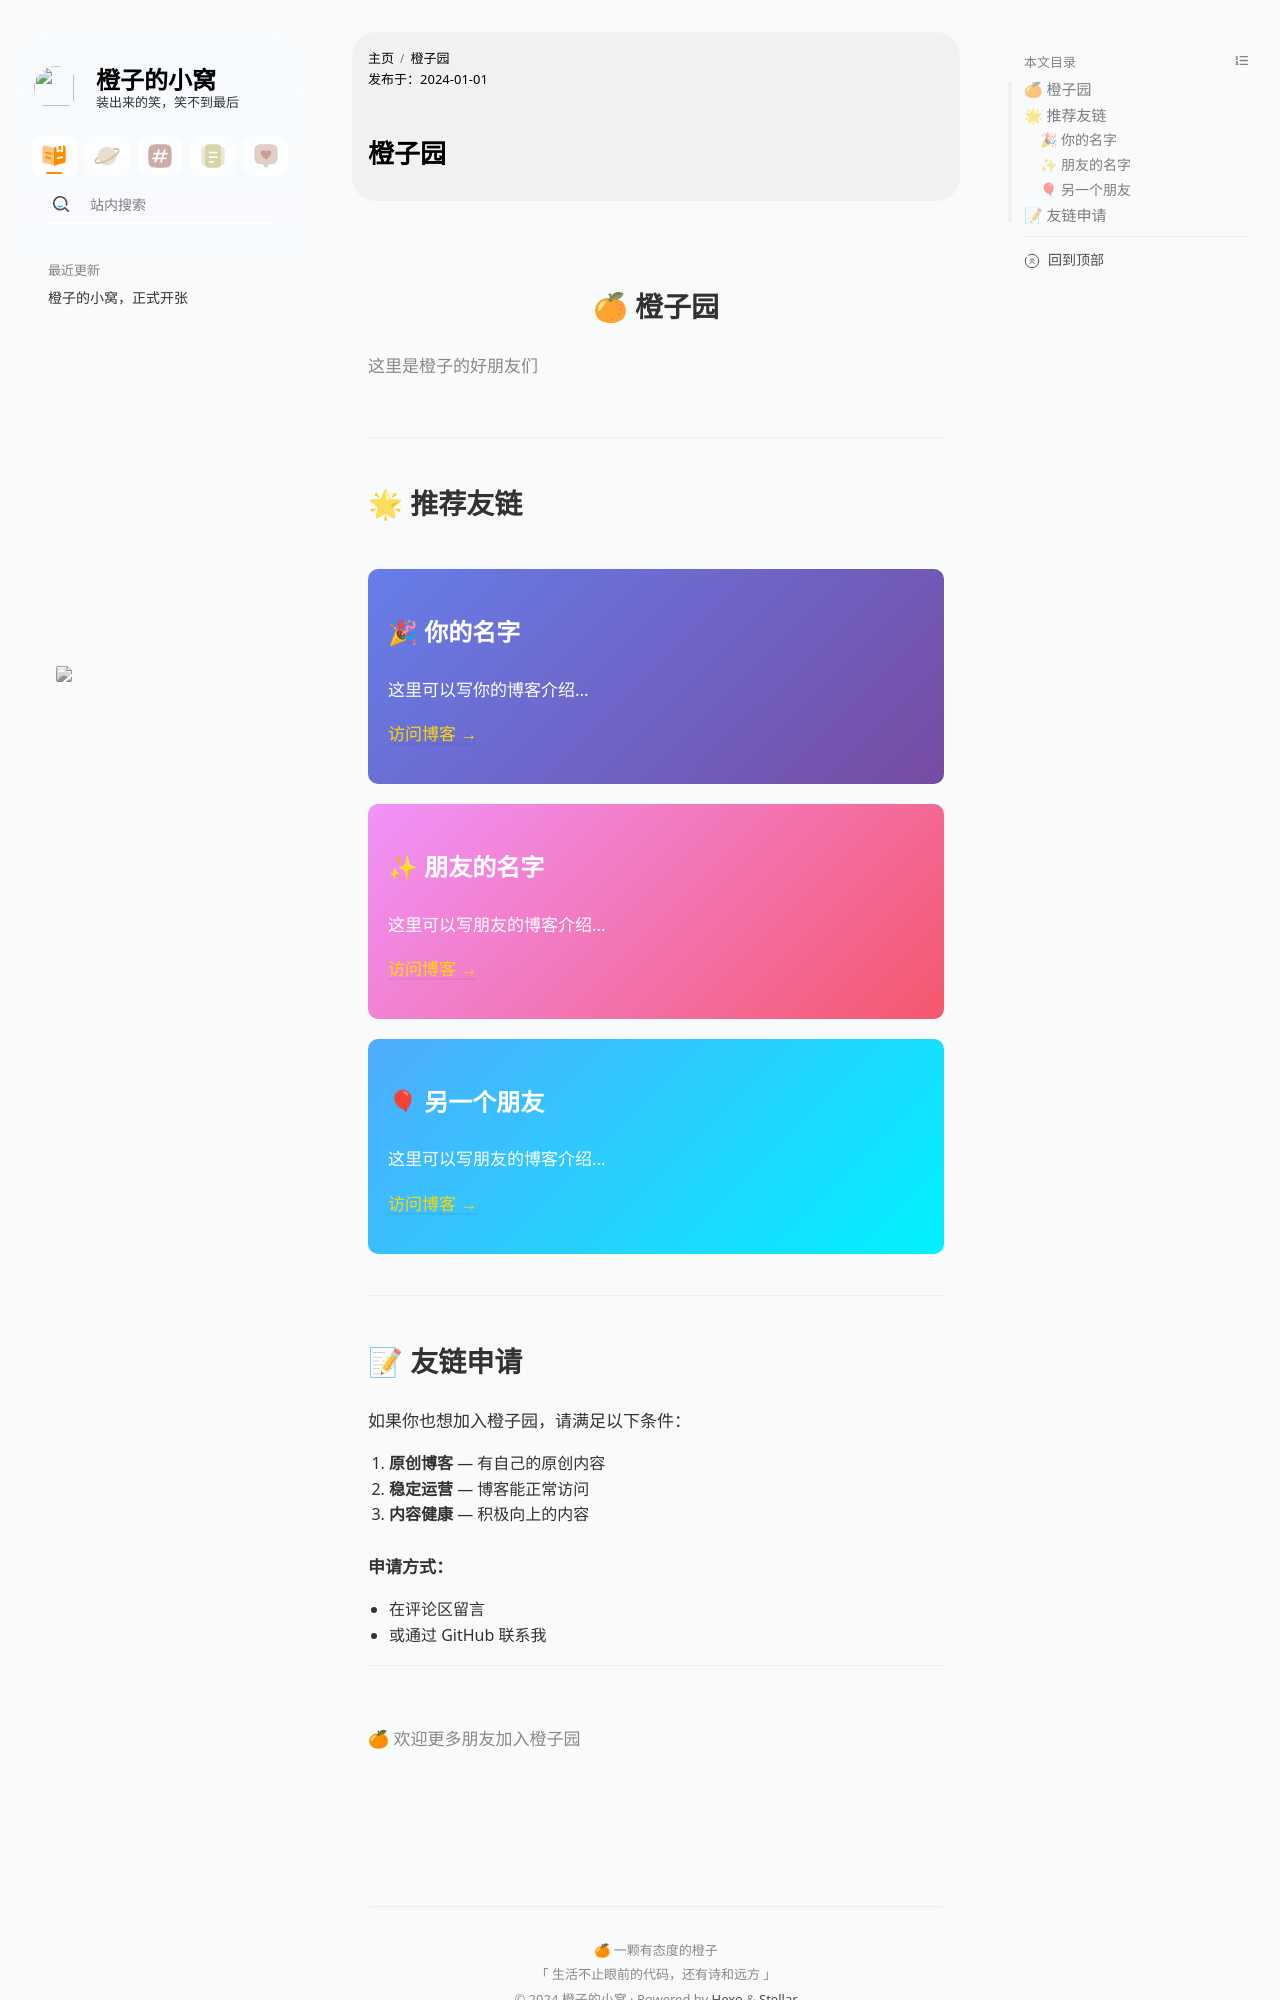

repository: Wolf66660724/orange.github.io · page: friends/index.html · generator: jekyll

---
title: 橙子园
date: 2024-01-01
type: friends
---

<div style="text-align: center; padding: 20px 0;">
  <h2>🍊 橙子园</h2>
  <p style="color: #888;">这里是橙子的好朋友们</p>
</div>

---

## 🌟 推荐友链

<div style="display: grid; grid-template-columns: repeat(auto-fit, minmax(300px, 1fr)); gap: 20px; padding: 20px 0;">

<div style="background: linear-gradient(135deg, #667eea 0%, #764ba2 100%); padding: 20px; border-radius: 10px; color: white;">
  <h3>🎉 你的名字</h3>
  <p>这里可以写你的博客介绍...</p>
  <p><a href="https://your-blog.com" target="_blank" style="color: #FFD700;">访问博客 →</a></p>
</div>

<div style="background: linear-gradient(135deg, #f093fb 0%, #f5576c 100%); padding: 20px; border-radius: 10px; color: white;">
  <h3>✨ 朋友的名字</h3>
  <p>这里可以写朋友的博客介绍...</p>
  <p><a href="https://friend-blog.com" target="_blank" style="color: #FFD700;">访问博客 →</a></p>
</div>

<div style="background: linear-gradient(135deg, #4facfe 0%, #00f2fe 100%); padding: 20px; border-radius: 10px; color: white;">
  <h3>🎈 另一个朋友</h3>
  <p>这里可以写朋友的博客介绍...</p>
  <p><a href="https://another-blog.com" target="_blank" style="color: #FFD700;">访问博客 →</a></p>
</div>

</div>

---
